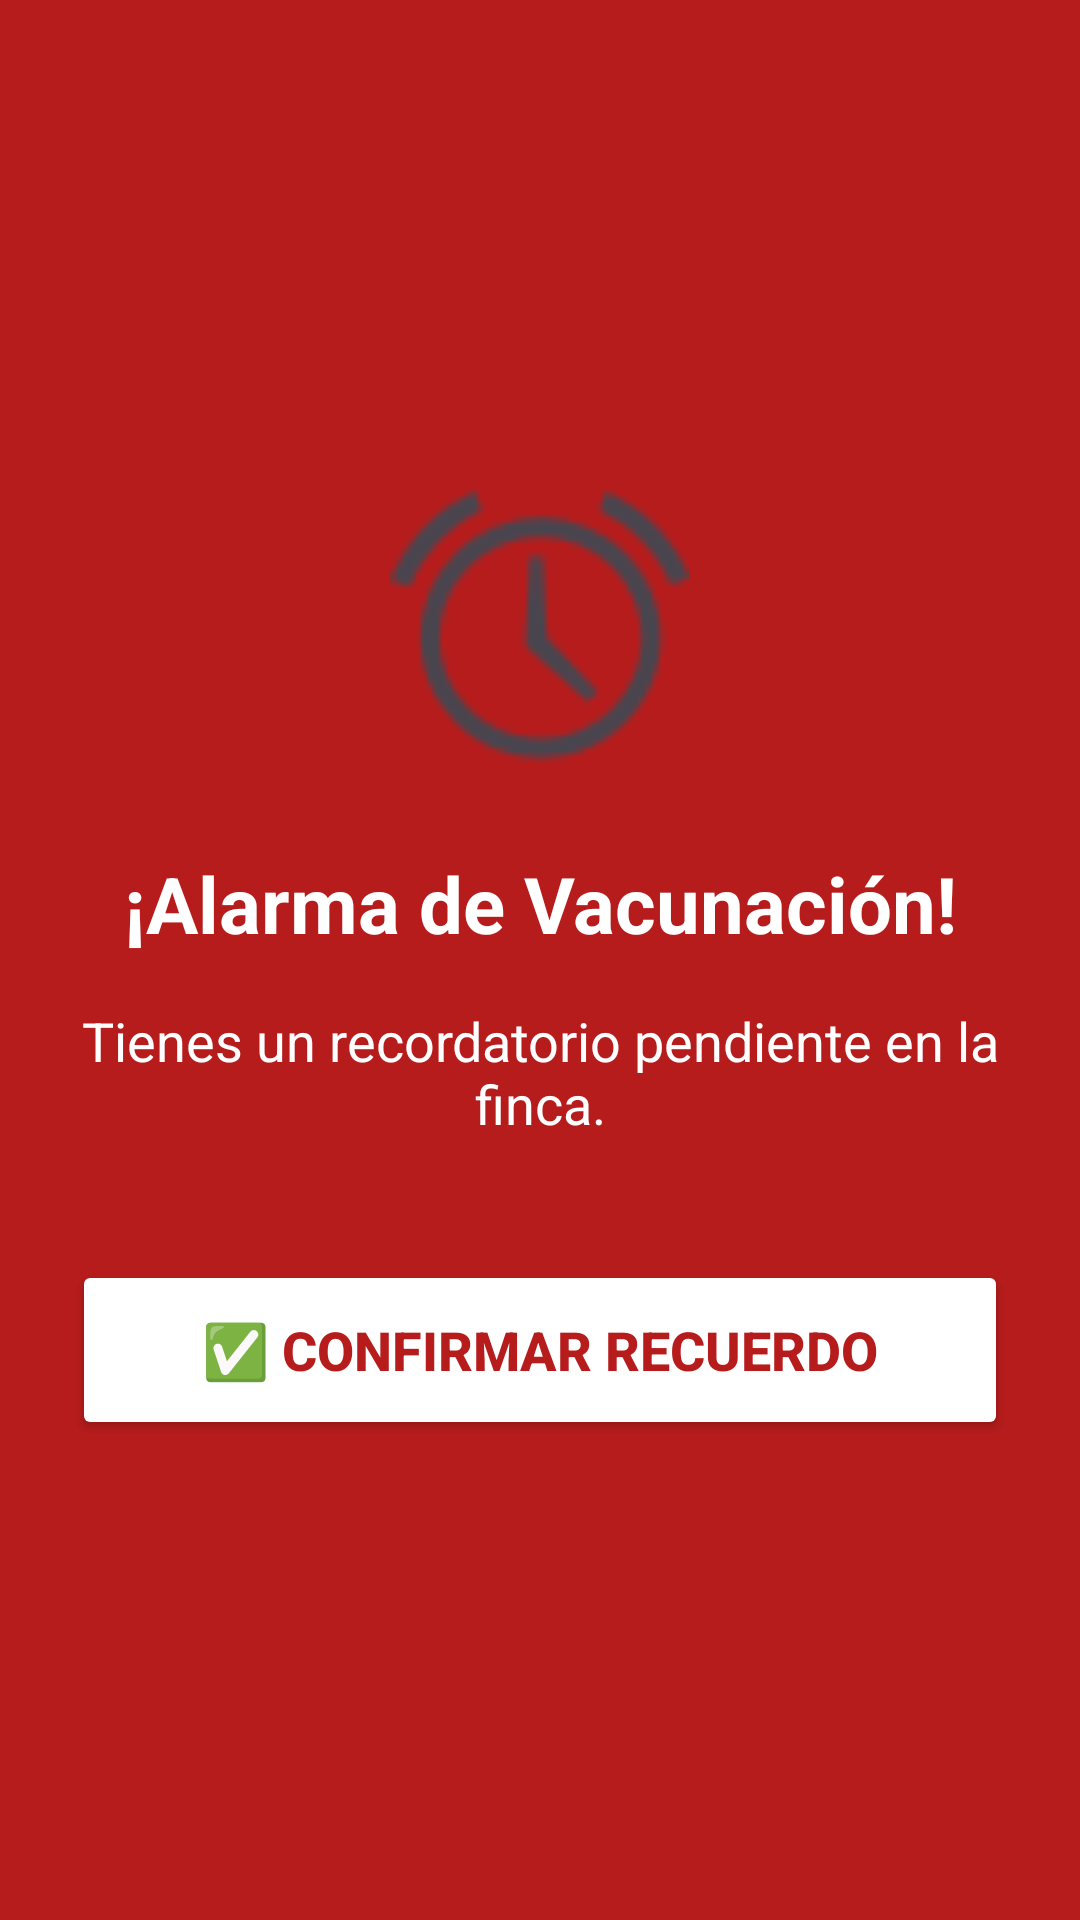

Here is an Android app screen rendered from its layout file. Give the layout XML and the strings, colors and styles it references.
<!-- AndroidManifest.xml: application theme Theme.GanadoApp -->
<!-- res/layout/activity_alarma_sonando.xml -->
<?xml version="1.0" encoding="utf-8"?>
<LinearLayout xmlns:android="http://schemas.android.com/apk/res/android"
    android:layout_width="match_parent"
    android:layout_height="match_parent"
    android:background="#B71C1C"
    android:gravity="center"
    android:orientation="vertical"
    android:padding="24dp">

    <ImageView
        android:layout_width="100dp"
        android:layout_height="100dp"
        android:src="@android:drawable/ic_lock_idle_alarm"
        android:layout_marginBottom="24dp" />

    <TextView
        android:id="@+id/tvAlarmaTitulo"
        android:layout_width="wrap_content"
        android:layout_height="wrap_content"
        android:textColor="#FFFFFF"
        android:textSize="26sp"
        android:textStyle="bold"
        android:gravity="center"
        android:layout_marginBottom="16dp"
        android:text="¡Alarma de Vacunación!" />

    <TextView
        android:id="@+id/tvAlarmaMensaje"
        android:layout_width="wrap_content"
        android:layout_height="wrap_content"
        android:textColor="#FFFFFF"
        android:textSize="18sp"
        android:gravity="center"
        android:layout_marginBottom="40dp"
        textAlignment="center"
        android:text="Tienes un recordatorio pendiente en la finca." />

    <Button
        android:id="@+id/btnConfirmarAlarma"
        android:layout_width="match_parent"
        android:layout_height="60dp"
        android:backgroundTint="#FFFFFF"
        android:textColor="#B71C1C"
        android:textSize="18sp"
        android:textStyle="bold"
        android:text="✅ Confirmar Recuerdo" />

</LinearLayout>
<!-- resources referenced by this layout -->
<resources>
  <style name="Theme.GanadoApp" parent="Base.Theme.GanadoApp" />
  <style name="Base.Theme.GanadoApp" parent="Theme.Material3.DayNight.NoActionBar">
          
          
      </style>
</resources>
